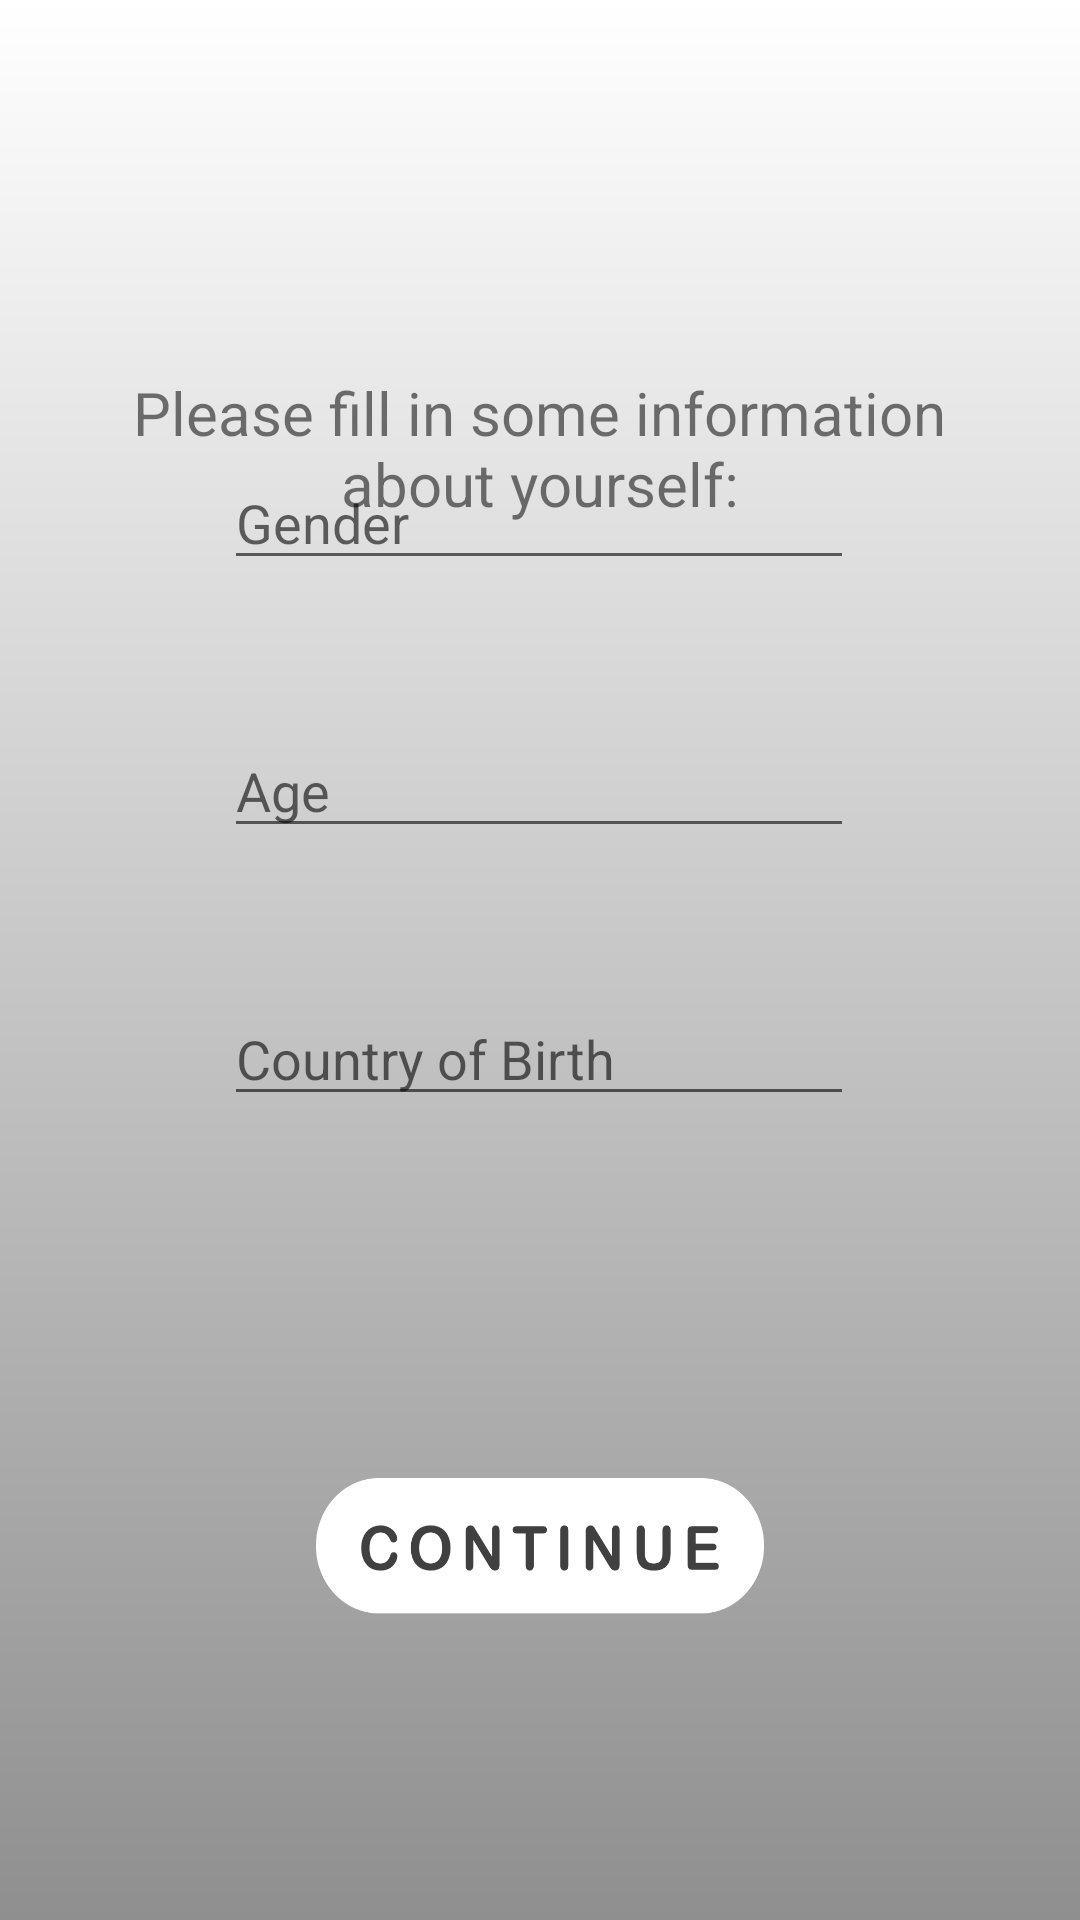

Produce the Android XML layout that renders to this screen, including the resource entries it uses.
<!-- AndroidManifest.xml: application theme Theme.Medialogy6ColourApplication -->
<!-- res/layout/activity_question.xml -->
<?xml version="1.0" encoding="utf-8"?>
<androidx.constraintlayout.widget.ConstraintLayout xmlns:android="http://schemas.android.com/apk/res/android"
    xmlns:app="http://schemas.android.com/apk/res-auto"
    xmlns:tools="http://schemas.android.com/tools"
    android:layout_width="match_parent"
    android:layout_height="match_parent"
    tools:context=".QuestionActivity">

    <ImageView
        android:id="@+id/imageView20"
        android:layout_width="wrap_content"
        android:layout_height="wrap_content"
        app:srcCompat="@drawable/background_gradient"
        tools:layout_editor_absoluteX="0dp"
        tools:layout_editor_absoluteY="0dp" />

    <androidx.appcompat.widget.AppCompatButton
        android:id="@+id/continueQuestion"
        android:layout_width="156dp"
        android:layout_height="56dp"
        android:layout_marginBottom="96dp"
        android:background="@drawable/continue_button"
        android:textSize="24sp"
        app:layout_constraintBottom_toBottomOf="parent"
        app:layout_constraintEnd_toEndOf="parent"
        app:layout_constraintStart_toStartOf="parent" />

    <ImageView
        android:id="@+id/imageView19"
        android:layout_width="106dp"
        android:layout_height="66dp"
        app:layout_constraintBottom_toBottomOf="parent"
        app:layout_constraintEnd_toEndOf="parent"
        app:layout_constraintHorizontal_bias="0.498"
        app:layout_constraintStart_toStartOf="parent"
        app:layout_constraintTop_toTopOf="parent"
        app:layout_constraintVertical_bias="0.024"
        app:srcCompat="@drawable/logo" />

    <EditText
        android:id="@+id/editName"
        android:layout_width="wrap_content"
        android:layout_height="wrap_content"
        android:layout_marginBottom="48dp"
        android:ems="10"
        android:hint="Gender"
        android:inputType="textCapWords"
        app:layout_constraintBottom_toTopOf="@+id/editAge"
        app:layout_constraintEnd_toEndOf="parent"
        app:layout_constraintHorizontal_bias="0.497"
        app:layout_constraintStart_toStartOf="parent" />

    <EditText
        android:id="@+id/editCountry"
        android:layout_width="wrap_content"
        android:layout_height="wrap_content"
        android:layout_marginBottom="116dp"
        android:ems="10"
        android:hint="Country of Birth"
        android:inputType="textCapWords"
        app:layout_constraintBottom_toTopOf="@+id/continueQuestion"
        app:layout_constraintEnd_toEndOf="parent"
        app:layout_constraintHorizontal_bias="0.497"
        app:layout_constraintStart_toStartOf="parent" />

    <EditText
        android:id="@+id/editAge"
        android:layout_width="wrap_content"
        android:layout_height="wrap_content"
        android:layout_marginBottom="48dp"
        android:ems="10"
        android:hint="Age"
        android:inputType="text|number"
        app:layout_constraintBottom_toTopOf="@+id/editCountry"
        app:layout_constraintEnd_toEndOf="parent"
        app:layout_constraintHorizontal_bias="0.497"
        app:layout_constraintStart_toStartOf="parent" />

    <TextView
        android:id="@+id/textView8"
        android:layout_width="300dp"
        android:layout_height="wrap_content"
        android:layout_marginTop="124dp"
        android:text="Please fill in some information about yourself:"
        android:textAlignment="center"
        android:textSize="20sp"
        app:layout_constraintBottom_toTopOf="@+id/editName"
        app:layout_constraintEnd_toEndOf="parent"
        app:layout_constraintHorizontal_bias="0.495"
        app:layout_constraintStart_toStartOf="parent"
        app:layout_constraintTop_toTopOf="parent"
        app:layout_constraintVertical_bias="0.0" />

</androidx.constraintlayout.widget.ConstraintLayout>
<!-- resources referenced by this layout -->
<resources>
  <!-- drawable background_gradient: png bitmap (drawable, 17189 bytes) -->
  <!-- drawable continue_button: png bitmap (drawable, 18775 bytes) -->
  <style name="Theme.Medialogy6ColourApplication" parent="Theme.MaterialComponents.DayNight.DarkActionBar">
          
          <item name="colorPrimary">#40404A</item>
          <item name="colorPrimaryVariant">#40404A</item>
          <item name="colorOnPrimary">#40404A</item>
          
          <item name="colorSecondary">#40404A</item>
          <item name="colorSecondaryVariant">#40404A</item>
          <item name="colorOnSecondary">#40404A</item>
          
          <item name="android:statusBarColor">?attr/colorPrimaryVariant</item>
          
      </style>
</resources>
